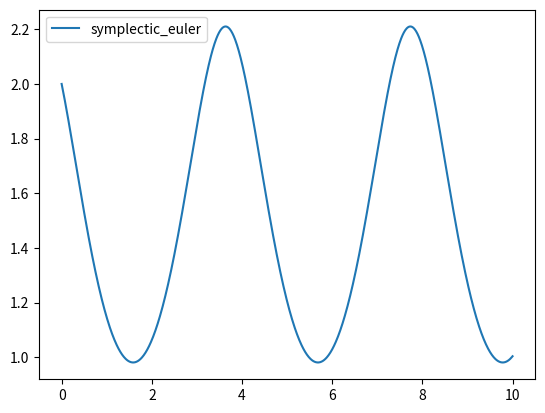

Python code for this plot:
import numpy as np
import matplotlib.pyplot as plt

def RK(a,b,c,t,y0,f):
    y=[y0]
    for j in range(1,len(t)):
        k=[f(t[j-1],y[-1])]
        h=t[j]-t[j-1]
        y.append(y[-1]+h*k[0]*b[0])
        for i in range(len(c)):
            k.append(f(t[j-1]+c[i]*h,y[-2]+h*sum([ai*ki for ai,ki in zip(a[i],k)])))
            y[-1]+=h*b[i+1]*k[-1]
    return y

def RK4(t,y,f):
    a=[[1/2],[0,1/2],[0,0,1]]
    b=[1/6,1/3,1/3,1/6]
    c=[1/2,1/2,1]
    return RK(a,b,c,t,y,f)

def implicit_midpoint(t,y_0,f,df,tol,max_iter):
    y = np.zeros((len(t),2))
    y[0] = y_0
    for i in range(len(t)-1):
        h = t[i+1] - t[i]
        z = [y[i] + h*f(t[i],y[i])]
        #F_i(y) = y - y[i] - h[i]f((t[i]+t[i+1])/2,(y[i] + y)/2)
        z.append(np.linalg.solve(np.identity(2)-h/2*df((t[i]+t[i+1])/2,(y[i] + z[-1])/2),-(z[-1]-y[i]-h*f((t[i]+t[i+1])/2,(y[i] + z[-1])/2))) + z[-1])
        while True:
            j = 1
            z.append(np.linalg.solve(np.identity(2)-h/2*df((t[i]+t[i+1])/2,(y[i] + z[-1])/2),-(z[-1]-y[i]-h*f((t[i]+t[i+1])/2,(y[i] + z[-1])/2))) + z[-1])
            q = np.linalg.norm(z[-1] - z[-2])/np.linalg.norm(z[-2] - z[-3])
            j += 1
            if q >= 1:
                print("PROBLEM!")
            if q/(1-q)*np.linalg.norm(np.linalg.norm(z[-1] - z[-2])) <= tol or j >= max_iter:
                break
        y[i+1] = z[-1]
    return np.array(y)


def implicit_euler(t,y_0,f,df,tol,max_iter):
    y = np.zeros((len(t),2))
    y[0] = y_0
    for i in range(len(t)-1):
        h = t[i+1] - t[i]
        z = [y[i] + h*f(t[i],y[i])]
        z.append(np.linalg.solve(np.identity(2)-h*df(t[i+1],z[-1]),-(z[-1]-y[i]-h*f(t[i+1],z[-1]))) + z[-1])
        while True:
            j = 1
            z.append(np.linalg.solve(np.identity(2)-h*df(t[i+1],z[-1]),-(z[-1]-y[i]-h*f(t[i+1],z[-1]))) + z[-1])
            q = np.linalg.norm(z[-1] - z[-2])/np.linalg.norm(z[-2] - z[-3])
            j += 1
            if q >= 1:
                return "PROBLEM!"
            if q/(1-q)*np.linalg.norm(np.linalg.norm(z[-1] - z[-2])) <= tol or j >= max_iter:
                break
        y[i+1] = z[-1]
    return np.array(y)


def symplectic_euler(t,p0,q0,hp,hq,hpq,tol,max_iter):
    p = [p0]
    q = [q0]
    for i in range(len(t)- 1):
        h = t[i+1] - t[i]
        z = [p[i] - h*hq(p[i],q[i])]
        z.append((z[-1] - p[i] + h*hq(z[-1],q[i])/(1-h*hpq(z[-1],q[i])) + z[-1]))
        j = 1
        while True:
            z.append((z[-1] - p[i] + h*hq(z[-1],q[i])/(1-hpq(z[-1],q[i])) + z[-1]))
            r = np.linalg.norm(z[-1] - z[-2])/np.linalg.norm(z[-2] - z[-3])
            j += 1
            if r >= 1:
                print("PROBLEM!:", r)
            if r/(1-r)*np.linalg.norm(np.linalg.norm(z[-1] - z[-2])) <= tol or j >= max_iter:
                print(z)
                break
        p.append(z[-1])
        q.append(q[i] + h*hp(z[-1],q[i]))
    return p,q


l = 10
g = 9.81
tol = 1e-6
max_iter = 10
y0 = np.array([2,1])

def H(t,y):
    return np.array([1/2*y[0]**2, -g/l*np.cos(y[1])])
def dH(t,y):
    return np.array([[y[0], 0],[0,g/l*np.sin(y[1])]])
def hp(p,q):
    return p
def hq(p,q):
    return g/l*np.sin(q)
def hpq(p,q):
    return 0

T =  np.linspace(0,10,1001)
y1 = RK4(T,y0,H)
y2 = implicit_midpoint(T,y0,H,dH,1e-6,10)
y3p, y3q = symplectic_euler(T,2,1,hp,hq,hpq,tol,max_iter)
print(y3p)
#plt.plot(T,np.array(y1)[:,0], label = "RK4")
#plt.plot(T,np.array(y2)[:,0], label = "implicit_midpoint")
plt.plot(T,np.array(y3p),label = "symplectic_euler")
plt.legend()
plt.show()
